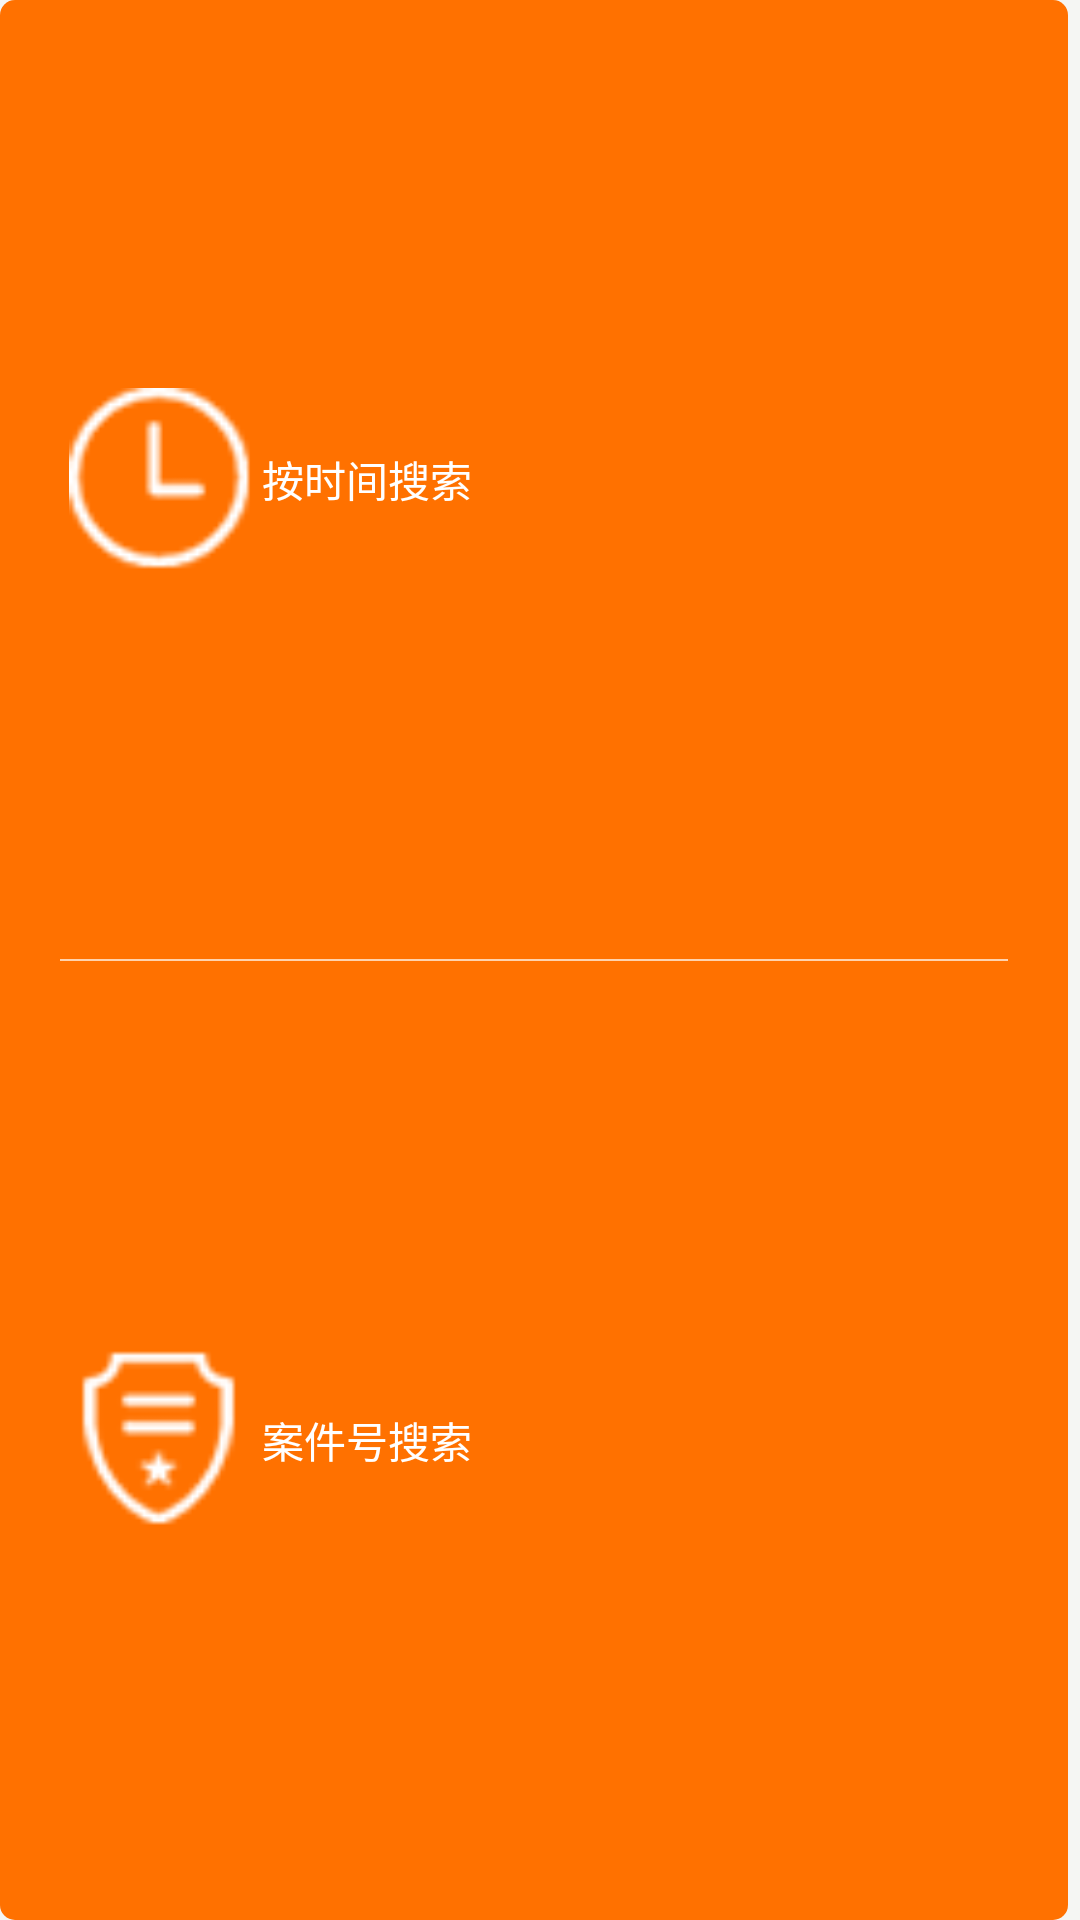

The Android layout XML behind this screen, and the referenced resources:
<!-- AndroidManifest.xml: application theme AppTheme -->
<!-- res/layout/layout_ppp.xml -->
<?xml version="1.0" encoding="utf-8"?>
<LinearLayout xmlns:android="http://schemas.android.com/apk/res/android"
    android:layout_width="match_parent"
    android:layout_height="match_parent"
    android:orientation="vertical"
    android:background="@color/colorBj"
    >

    <LinearLayout
        android:layout_width="match_parent"
        android:layout_height="match_parent"
        android:layout_marginRight="4dp"
        android:orientation="vertical"
        android:background="@drawable/shape_ppp">


        <LinearLayout
            android:layout_marginLeft="20dp"
            android:id="@+id/ll_sjss"
            android:layout_width="match_parent"
            android:layout_height="match_parent"
            android:layout_weight="1"
            android:orientation="horizontal">

            <ImageView
                android:layout_width="match_parent"
                android:layout_height="match_parent"
                android:src="@drawable/ic_sjss"
                android:padding="3dp"
                android:layout_weight="4"/>

            <TextView

                android:layout_width="match_parent"
                android:layout_height="match_parent"
                android:layout_weight="1"
                android:textColor="@color/colorWhite"
                android:text="按时间搜索"
                android:gravity="center_vertical"/>

        </LinearLayout>
        <TextView
            android:layout_width="match_parent"
            android:layout_height="0.5dp"
            android:layout_marginLeft="20dp"
            android:layout_marginRight="20dp"
            android:background="#ffd2ae"/>
        <LinearLayout
            android:layout_marginLeft="20dp"
            android:id="@+id/ll_ahss"
            android:layout_width="match_parent"
            android:layout_height="match_parent"
            android:layout_weight="1"
            android:orientation="horizontal">

            <ImageView
                android:layout_width="match_parent"
                android:layout_height="match_parent"
                android:src="@drawable/ic_ajhss"
                android:padding="3dp"
                android:layout_weight="4"/>

            <TextView

                android:layout_width="match_parent"
                android:layout_height="match_parent"
                android:textColor="@color/colorWhite"
                android:layout_weight="1"
                android:text="案件号搜索"
                android:gravity="center_vertical"/>

        </LinearLayout>



    </LinearLayout>



</LinearLayout>
<!-- resources referenced by this layout -->
<resources>
  <color name="colorBj">#f5f6f3</color>
  <color name="colorWhite">#FFFFFF</color>
  <!-- drawable ic_ajhss: png bitmap (drawable-xxhdpi, 1755 bytes) -->
  <!-- drawable ic_sjss: png bitmap (drawable-xxhdpi, 1734 bytes) -->
  <!-- drawable shape_ppp (drawable) -->
  <?xml version="1.0" encoding="utf-8"?>
  <shape xmlns:android="http://schemas.android.com/apk/res/android">
  
      
      <solid android:color="#ff7100" />
  
      
          
          
  
      
      <corners android:radius="5dp" />
  
  </shape>
  <style name="AppTheme" parent="Theme.AppCompat.Light.DarkActionBar">
          
          <item name="windowActionBar">false</item>
          <item name="windowNoTitle">true</item>
          <item name="colorPrimary">@color/colorPrimary</item>
          <item name="colorPrimaryDark">@color/colorPrimaryDark</item>
          <item name="colorAccent">@color/colorAccent</item>
  
      </style>
  <color name="colorPrimary">#3F51B5</color>
  <color name="colorPrimaryDark">#303F9F</color>
  <color name="colorAccent">#FF4081</color>
</resources>
